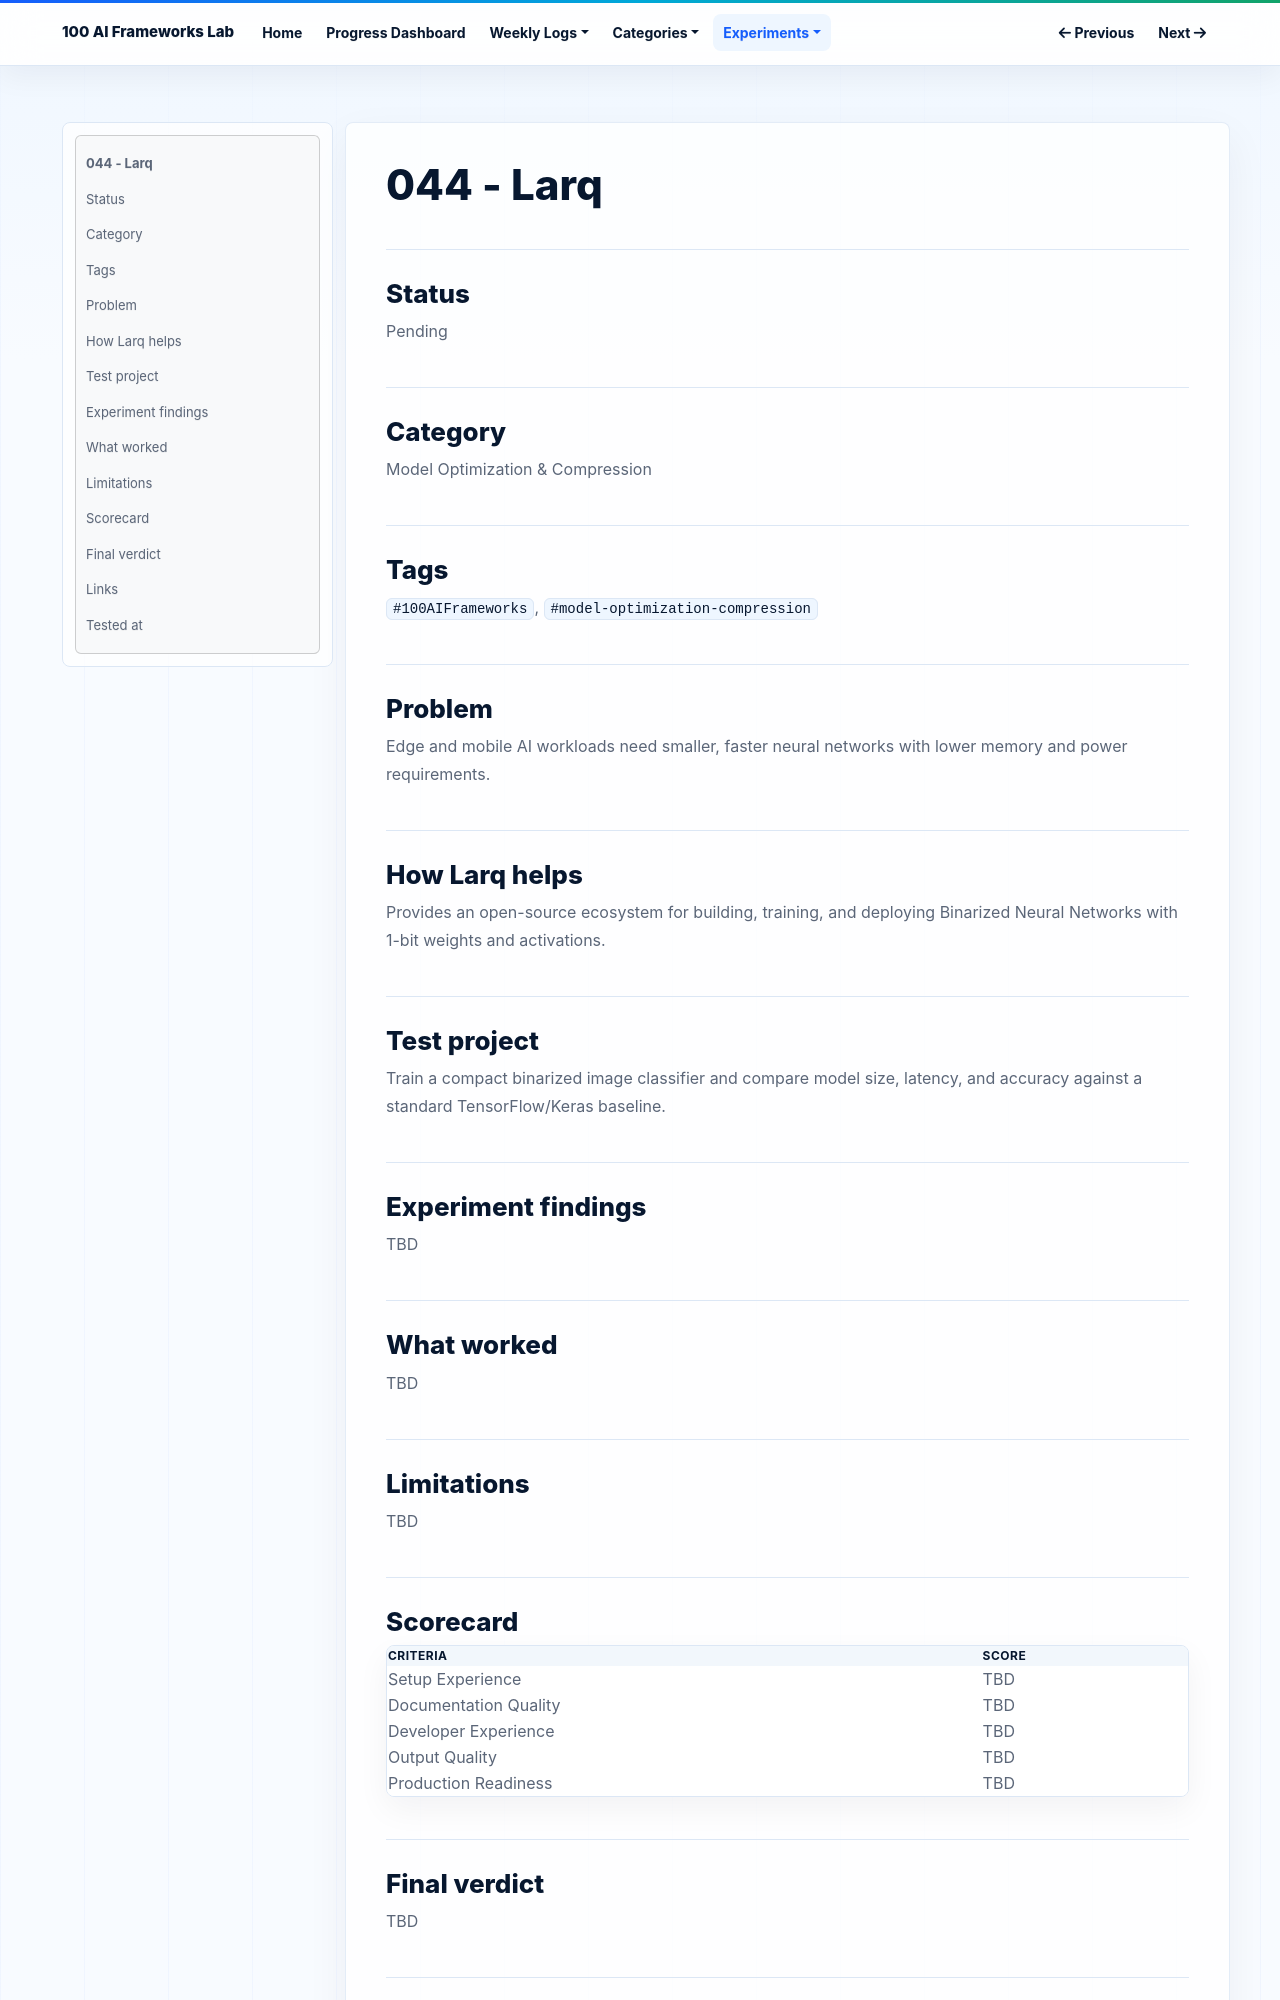

repository: NijatZeynalov/100-AI-frameworks · page: experiments/044-larq/index.html · generator: mkdocs

# 044 - Larq

## Status

Pending

## Category

Model Optimization & Compression

## Tags

`#100AIFrameworks`, `#model-optimization-compression`

## Problem

Edge and mobile AI workloads need smaller, faster neural networks with lower memory and power requirements.

## How Larq helps

Provides an open-source ecosystem for building, training, and deploying Binarized Neural Networks with 1-bit weights and activations.

## Test project

Train a compact binarized image classifier and compare model size, latency, and accuracy against a standard TensorFlow/Keras baseline.

## Experiment findings

TBD

## What worked

TBD

## Limitations

TBD

## Scorecard

| Criteria | Score |
|---|---|
| Setup Experience | TBD |
| Documentation Quality | TBD |
| Developer Experience | TBD |
| Output Quality | TBD |
| Production Readiness | TBD |

## Final verdict

TBD
